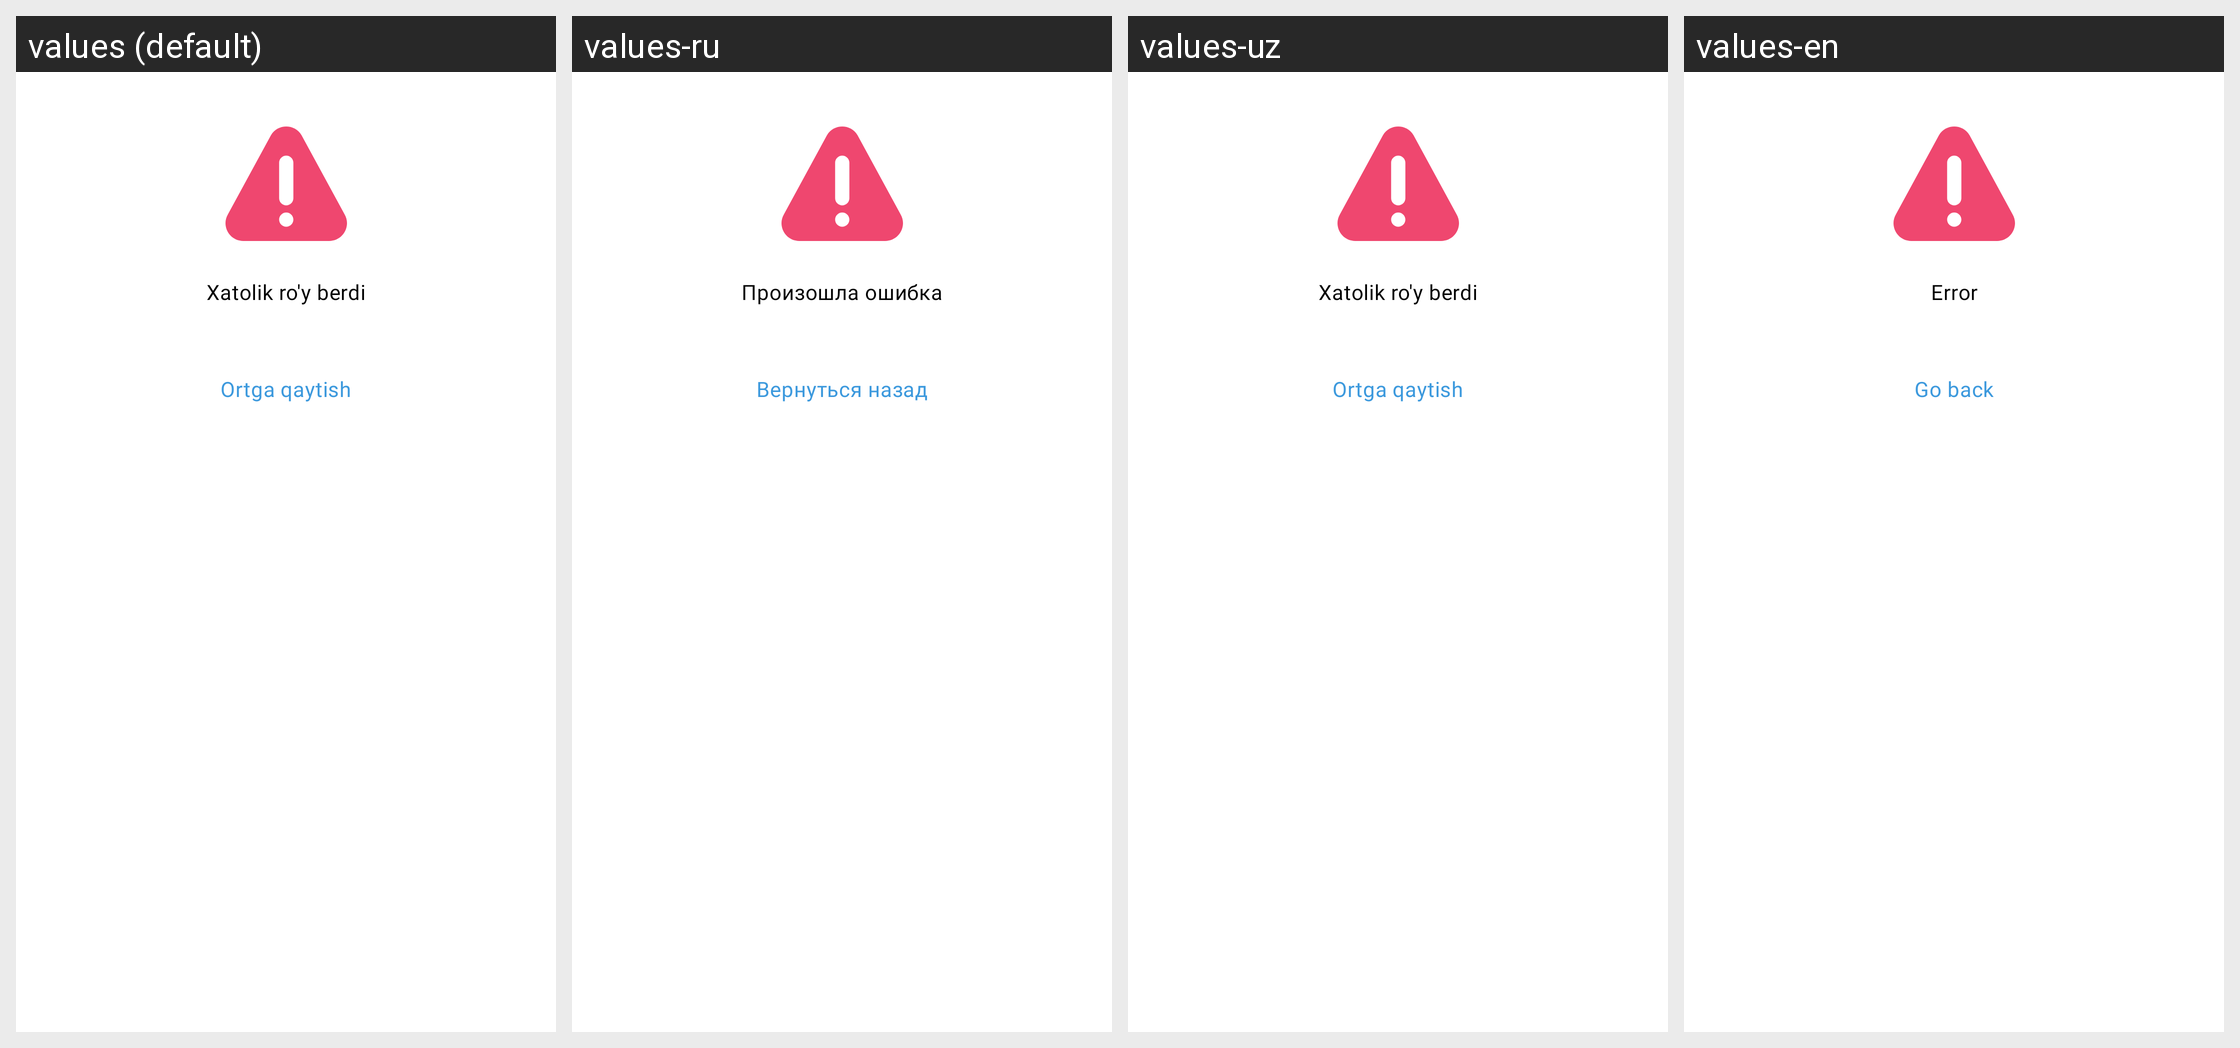

Strings drawn on this Android screen and how each of the app's shown locales translates them:
Android screen res/layout/fragment_dialog_handled_error.xml rendered under 4 locales, left to right: values (default), values-ru, values-uz, values-en. Device: Nexus 5 (rendered at 1080×1920; each locale shown at half size, 540×960, under a caption strip naming it); theme Theme.ProjectManagement.
Strings drawn on this screen, with the default value and each locale's value (text and hints the layout hard-codes, and strings that could not be matched under every locale, appear in the picture but are not listed):

error_occured
  values: Xatolik ro'y berdi
  values-ru: Произошла ошибка
  values-uz: Xatolik ro'y berdi
  values-en: Error

back_move
  values: Ortga qaytish
  values-ru: Вернуться назад
  values-uz: Ortga qaytish
  values-en: Go back
